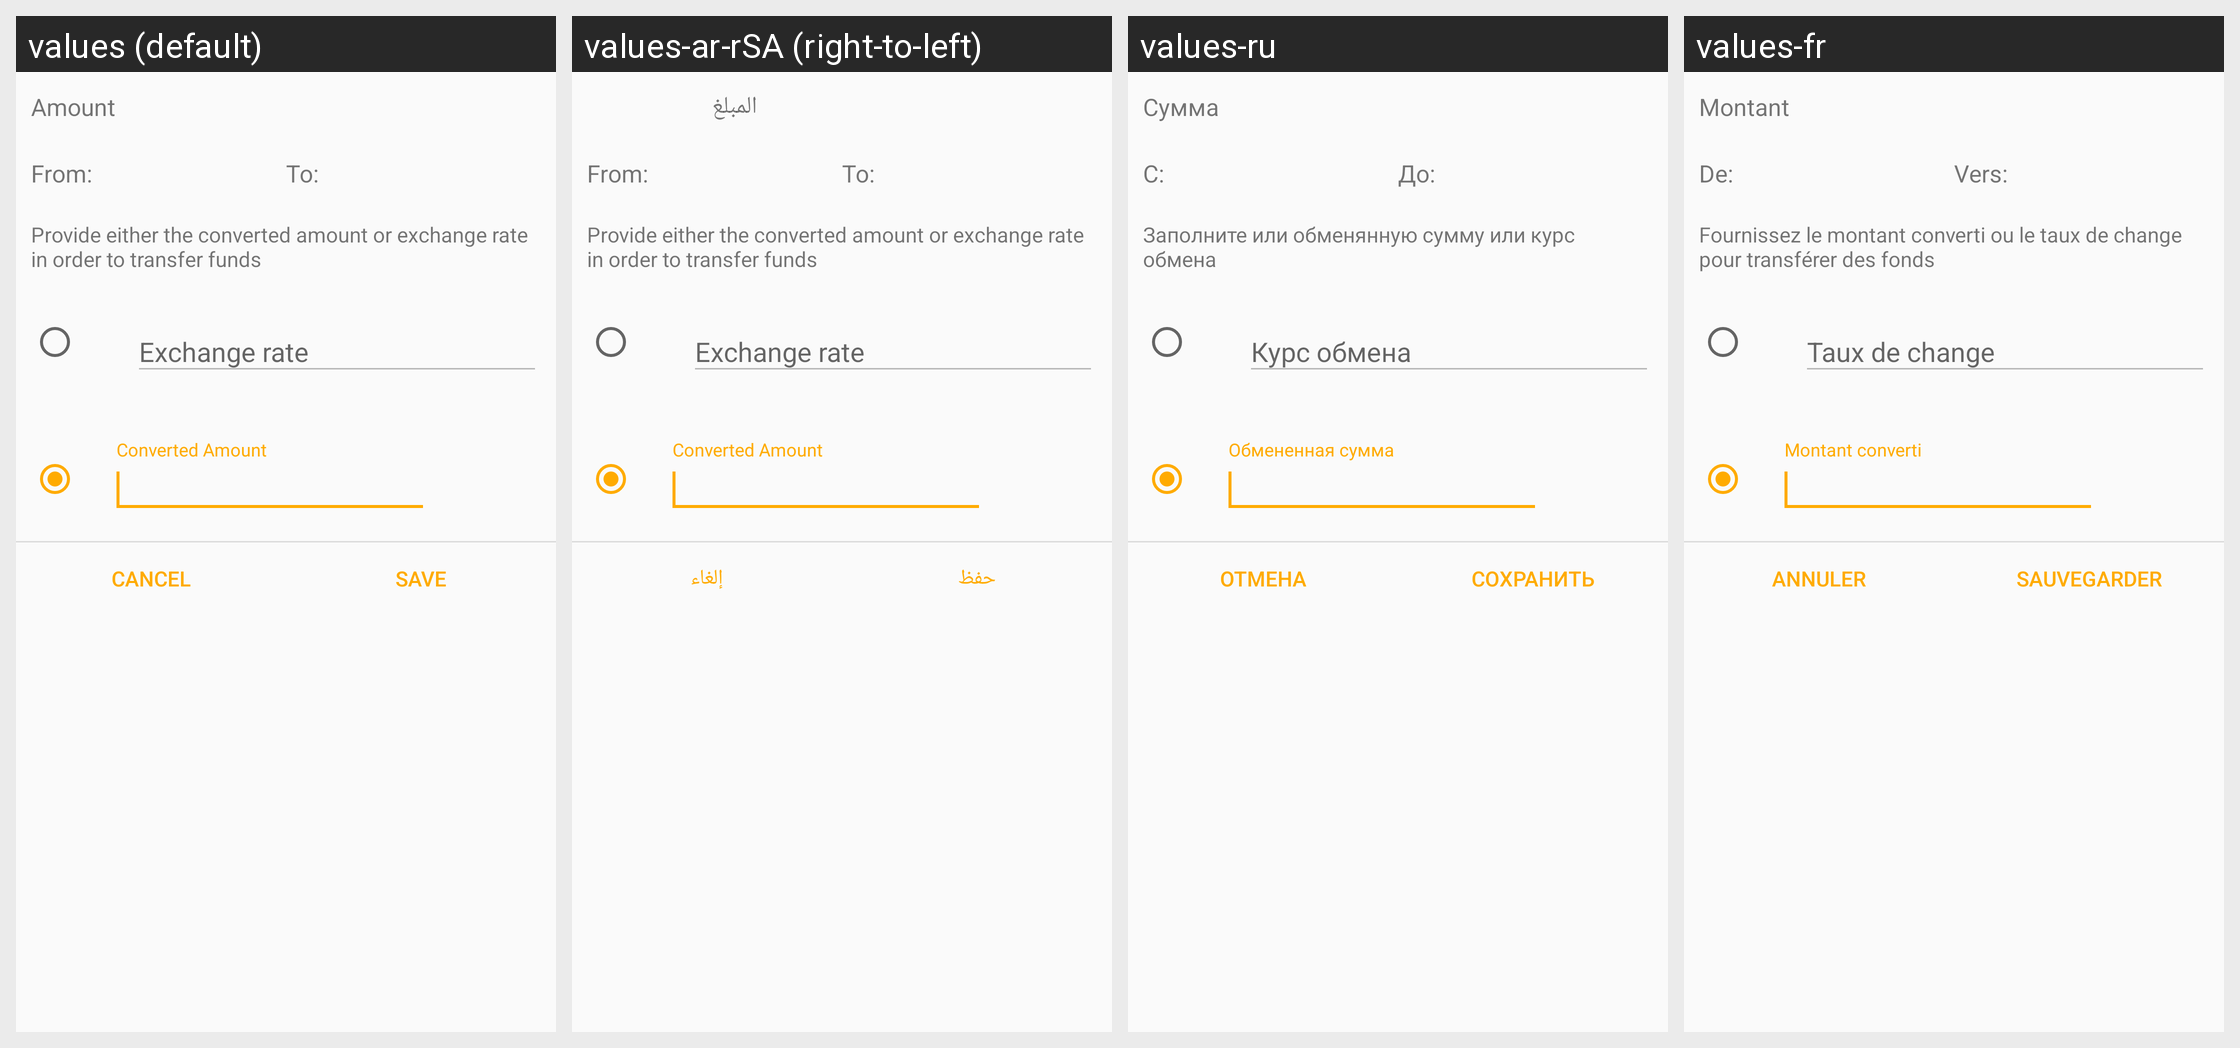

Locale-by-locale string values for the Android screen shown in this grid:
Android screen res/layout/dialog_transfer_funds.xml rendered under 4 locales, left to right: values (default), values-ar-rSA (right-to-left), values-ru, values-fr. Device: Nexus 5 (rendered at 1080×1920; each locale shown at half size, 540×960, under a caption strip naming it); theme Theme.GnucashTheme.NoActionBar.
Other locales in the repository, not shown: values-af, values-af-rZA, values-am, values-ar, values-az, values-be, values-bg, values-bs, values-ca, values-ca-rES, values-cs, values-cs-rCZ, values-da, values-de, values-el, values-el-rGR, values-en, values-en-rGB, values-es, values-es-rMX, values-es-rUS, values-et, values-eu, values-fa, values-fi, values-fi-rFI, values-fr-rCA, values-gl, values-hi, values-hr, values-hu, values-hu-rHU, values-hy, values-in, values-in-rID, values-it, values-it-rIT, values-iw, values-iw-rIL, values-ja, values-ja-rJP, values-ka, values-km, values-ko, values-ko-rKR, values-lo, values-lt, values-lv, values-lv-rLV, values-mn, values-ms, values-nb, values-nb-rNO, values-ne, values-nl, values-nl-rNL, values-no-rNO, values-pa, values-pl, values-pl-rPL, values-pt, values-pt-rBR, values-pt-rPT, values-ro, values-ro-rRO, values-si, values-sk, values-sl, values-sq, values-sr, values-sr-rSP, values-sv, values-sv-rSE, values-sw, values-th, values-tl, values-tr, values-tr-rTR, values-uk, values-uk-rUA, values-vi, values-vi-rVN, values-zh, values-zh-rCN, values-zh-rHK, values-zh-rTW, values-zu.
Strings drawn on this screen, with the default value and each locale's value (text and hints the layout hard-codes, and strings that could not be matched under every locale, appear in the picture but are not listed):

label_transaction_amount
  values: Amount
  values-ar-rSA: المبلغ
  values-ru: Сумма
  values-fr: Montant

label_convert_from
  values: From:
  values-ar-rSA: From:
  values-ru: С:
  values-fr: De:

label_convert_to
  values: To:
  values-ar-rSA: To:
  values-ru: До:
  values-fr: Vers:

msg_provide_exchange_rate
  values: Provide either the converted amount or exchange rate in order to transfer funds
  values-ar-rSA: Provide either the converted amount or exchange rate in order to transfer funds
  values-ru: Заполните или обменянную сумму или курс обмена
  values-fr: Fournissez le montant converti ou le taux de change pour transférer des fonds

btn_cancel
  values: Cancel
  values-ar-rSA: إلغاء
  values-ru: Отмена
  values-fr: Annuler

btn_save
  values: Save
  values-ar-rSA: حفظ
  values-ru: Сохранить
  values-fr: Sauvegarder
